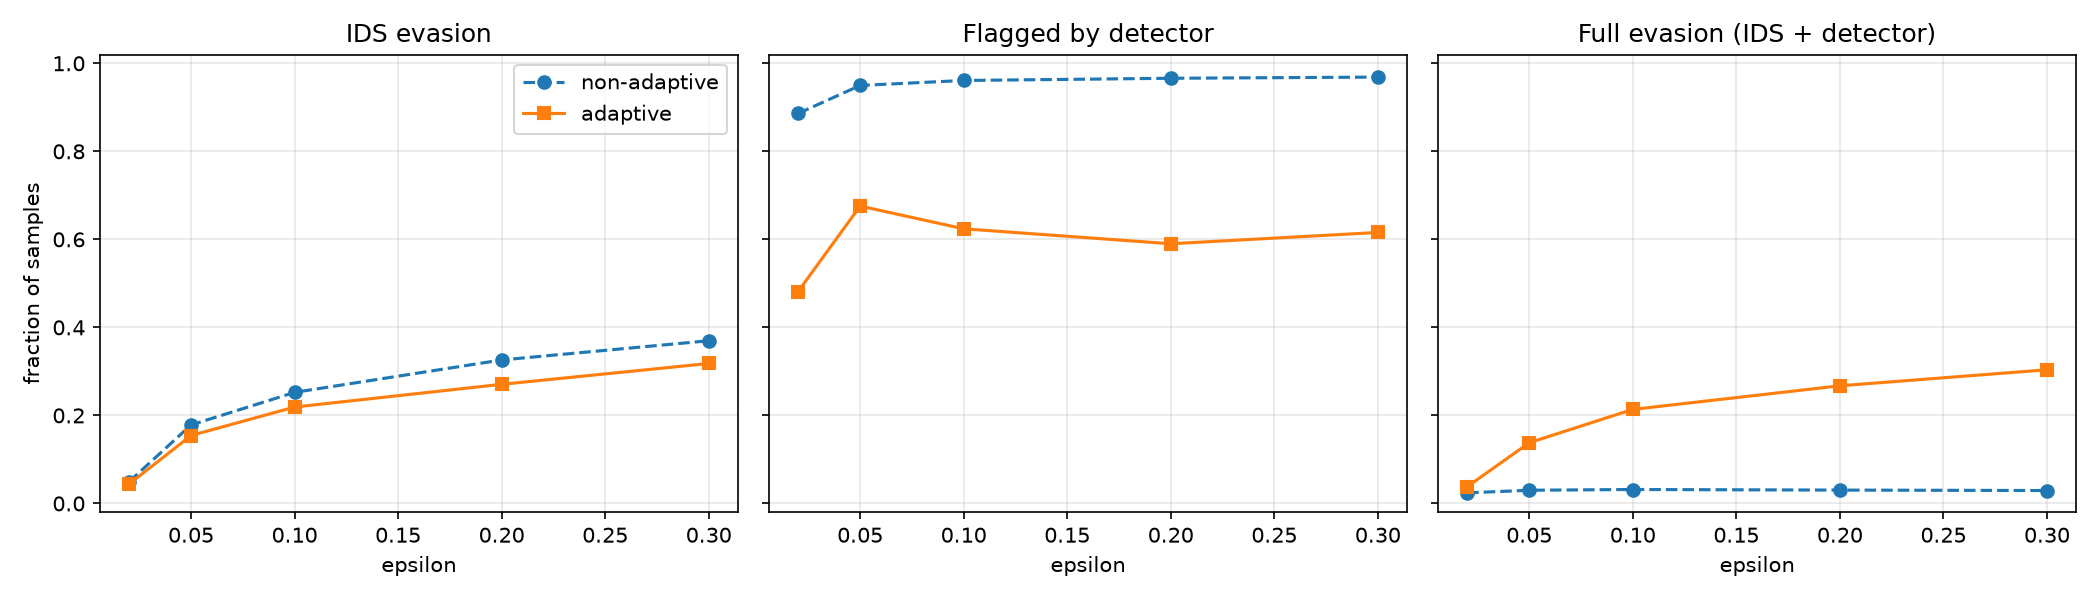

Values plotted in this chart, from the file beside it:
attack, eps, ids_evasion_rate, detector_detection_rate, detector_detection_on_evasive, full_evasion_rate, mean_linf, violations
none, 0.0, 0.0, 0.03933, , 0.0, , 
non_adaptive, 0.02, 0.049, 0.886, 0.5102, 0.024, 0.3869, 0.0
adaptive, 0.02, 0.04367, 0.4813, 0.1298, 0.038, 0.414, 0.0
non_adaptive, 0.05, 0.1783, 0.9497, 0.8318, 0.03, 0.4194, 0.0
adaptive, 0.05, 0.1543, 0.6757, 0.1058, 0.138, 0.4808, 0.0
non_adaptive, 0.1, 0.2523, 0.961, 0.8745, 0.03167, 0.421, 0.0
adaptive, 0.1, 0.219, 0.624, 0.02435, 0.2137, 0.527, 0.0
non_adaptive, 0.2, 0.326, 0.966, 0.907, 0.03033, 0.4025, 0.0
adaptive, 0.2, 0.2707, 0.59, 0.01232, 0.2673, 0.5953, 0.0
non_adaptive, 0.3, 0.3697, 0.9687, 0.9206, 0.02933, 0.4184, 0.0
adaptive, 0.3, 0.318, 0.6157, 0.04507, 0.3037, 0.6269, 0.0
